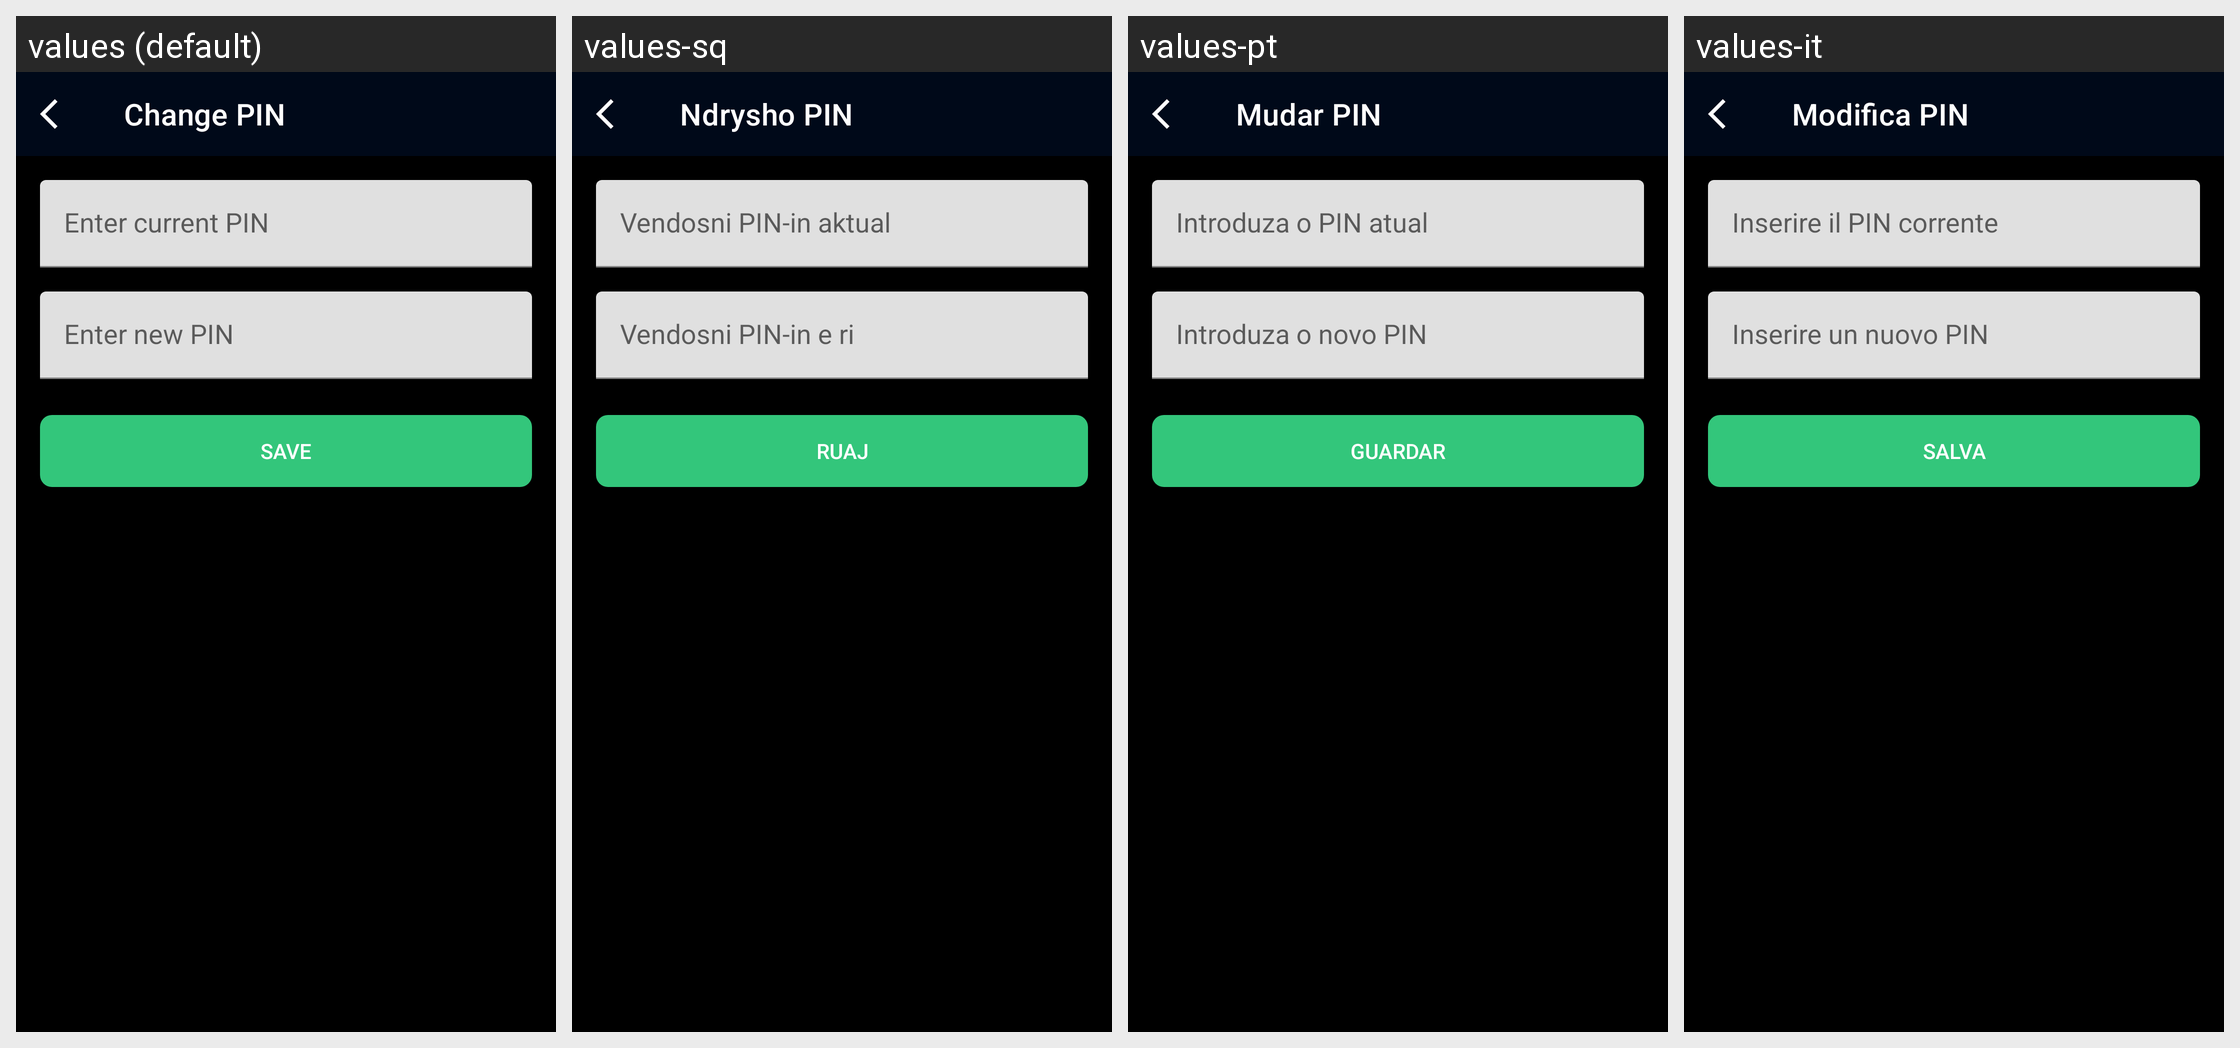

Strings drawn on this Android screen and how each of the app's shown locales translates them:
Android screen res/layout/fragment_change_pin.xml rendered under 4 locales, left to right: values (default), values-sq, values-pt, values-it. Device: Nexus 5 (rendered at 1080×1920; each locale shown at half size, 540×960, under a caption strip naming it); theme AppTheme.
Other locales in the repository, not shown: values-af, values-am, values-ar, values-as, values-az, values-be, values-bg, values-bn, values-bs, values-ca, values-cs, values-da, values-de, values-el, values-en-rGB, values-en-rIN, values-en-rXC, values-es, values-es-rUS, values-et, values-eu, values-fa, values-fi, values-fr, values-fr-rCA, values-gl, values-gu, values-hi, values-hr, values-hu, values-hy, values-in, values-is, values-iw, values-ja, values-ka, values-kk, values-km, values-kn, values-ko, values-ky, values-lo, values-lt, values-lv, values-mk, values-ml, values-mn, values-mr, values-ms, values-my, values-nb, values-ne, values-nl, values-or, values-pa, values-pl, values-pt-rBR, values-pt-rPT, values-ro, values-ru, values-si, values-sk, values-sl, values-sr, values-sv, values-sw, values-ta, values-te, values-th, values-tl, values-tr, values-uk, values-ur, values-uz, values-vi, values-zh-rCN, values-zh-rHK, values-zh-rTW, values-zu.
Strings drawn on this screen, with the default value and each locale's value (text and hints the layout hard-codes, and strings that could not be matched under every locale, appear in the picture but are not listed):

changepin
  values: Change PIN
  values-sq: Ndrysho PIN
  values-pt: Mudar PIN
  values-it: Modifica PIN

save
  values: Save
  values-sq: Ruaj
  values-pt: Guardar
  values-it: Salva
